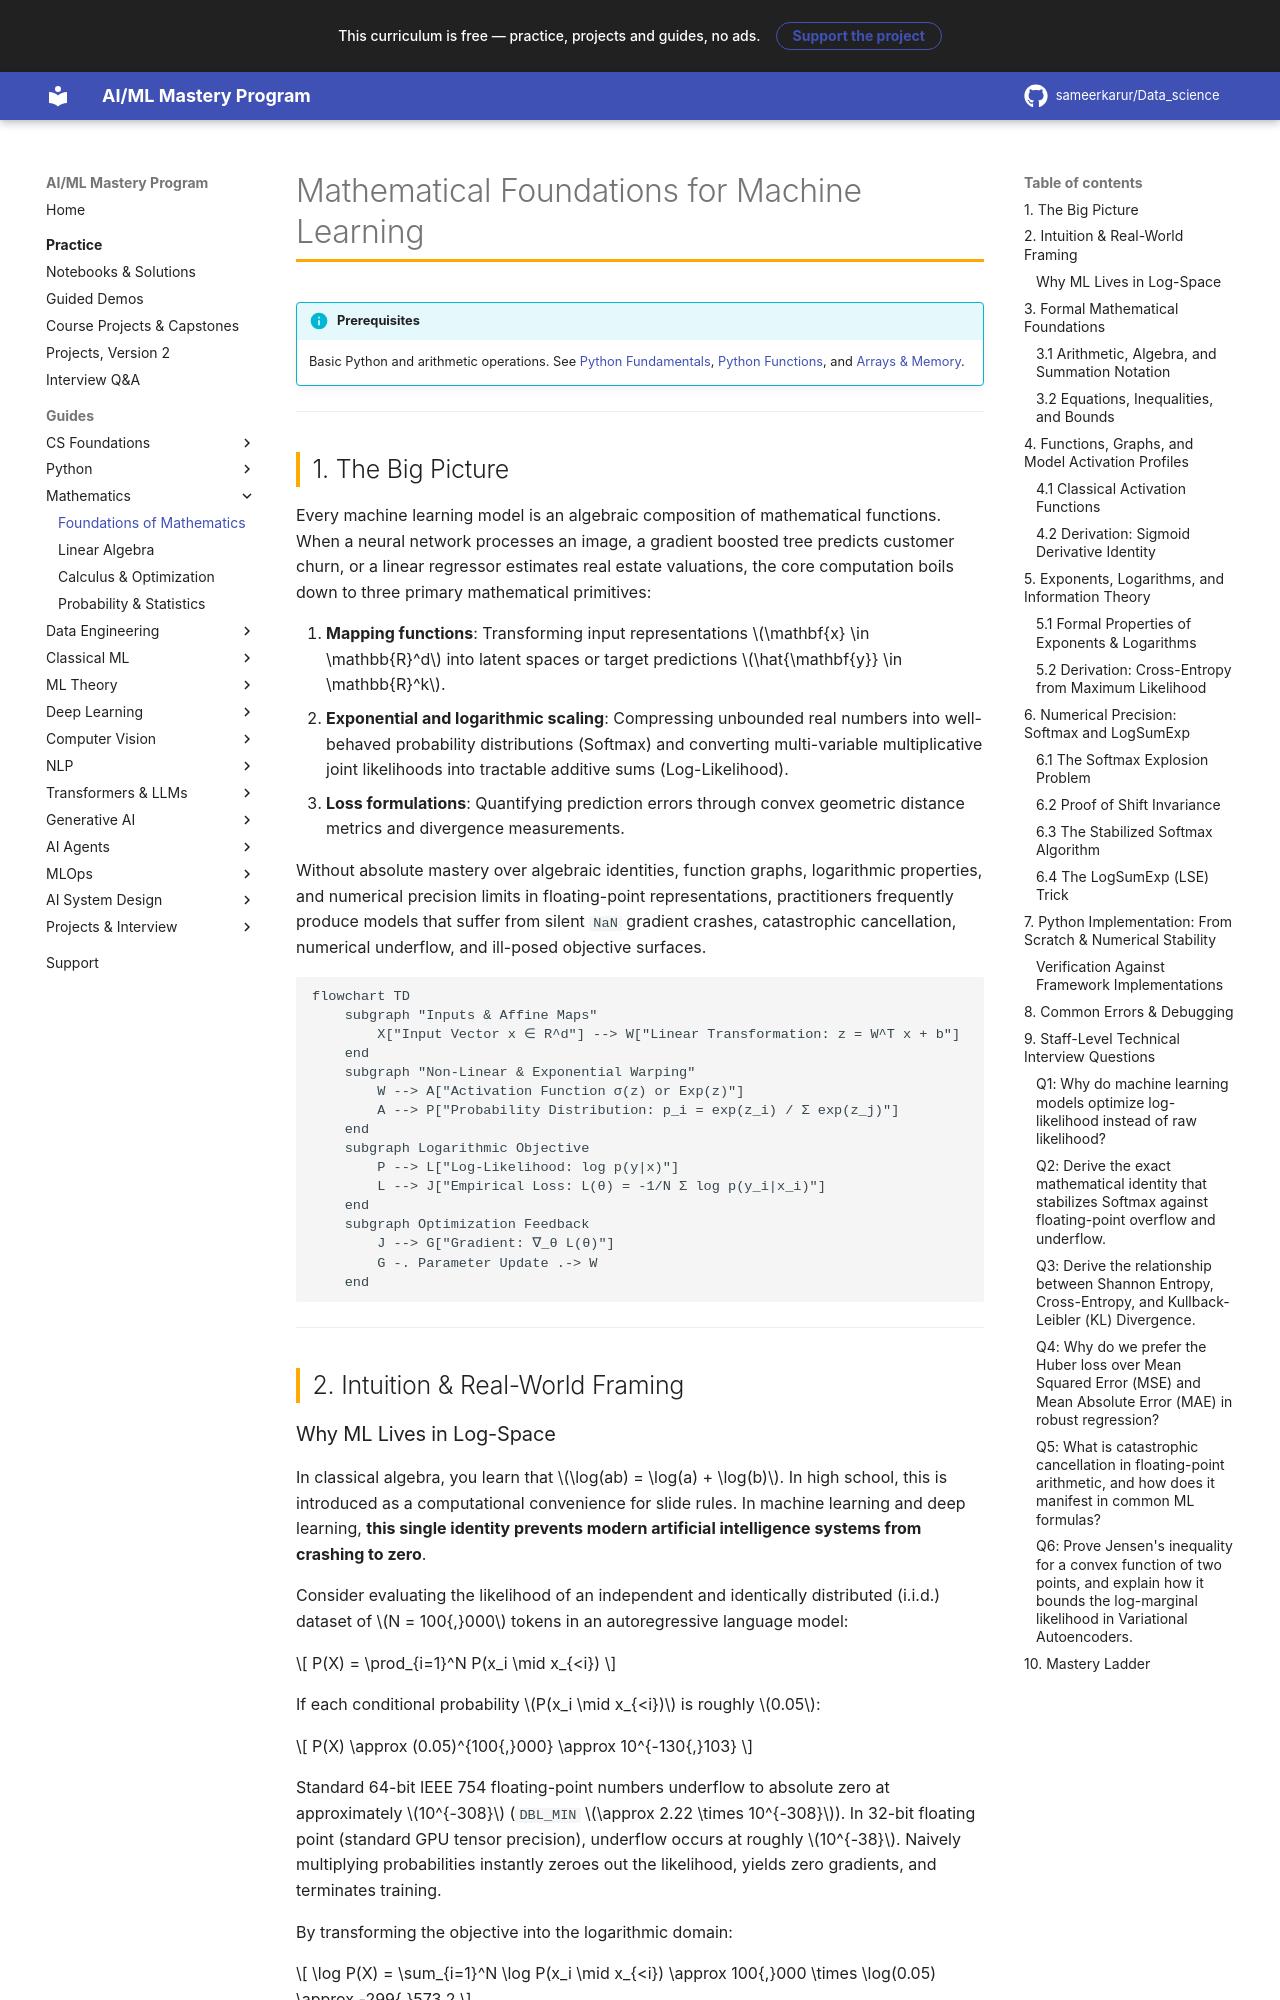

repository: sameerkarur/Data_science · page: 02-mathematics/foundations-math-deep-dive/index.html · generator: mkdocs

# Mathematical Foundations for Machine Learning

!!! info "Prerequisites"
    Basic Python and arithmetic operations. See [Python Fundamentals](../01-python/fundamentals-control-flow-collections-deep-dive.md), [Python Functions](../01-python/functions-deep-dive.md), and [Arrays & Memory](../00-computer-science/arrays-deep-dive.md).

---

## 1. The Big Picture

Every machine learning model is an algebraic composition of mathematical functions. When a neural network processes an image, a gradient boosted tree predicts customer churn, or a linear regressor estimates real estate valuations, the core computation boils down to three primary mathematical primitives:

1. **Mapping functions**: Transforming input representations $\mathbf{x} \in \mathbb{R}^d$ into latent spaces or target predictions $\hat{\mathbf{y}} \in \mathbb{R}^k$.
2. **Exponential and logarithmic scaling**: Compressing unbounded real numbers into well-behaved probability distributions (Softmax) and converting multi-variable multiplicative joint likelihoods into tractable additive sums (Log-Likelihood).
3. **Loss formulations**: Quantifying prediction errors through convex geometric distance metrics and divergence measurements.

Without absolute mastery over algebraic identities, function graphs, logarithmic properties, and numerical precision limits in floating-point representations, practitioners frequently produce models that suffer from silent `NaN` gradient crashes, catastrophic cancellation, numerical underflow, and ill-posed objective surfaces.

```mermaid
flowchart TD
    subgraph "Inputs & Affine Maps"
        X["Input Vector x ∈ R^d"] --> W["Linear Transformation: z = W^T x + b"]
    end
    subgraph "Non-Linear & Exponential Warping"
        W --> A["Activation Function σ(z) or Exp(z)"]
        A --> P["Probability Distribution: p_i = exp(z_i) / Σ exp(z_j)"]
    end
    subgraph Logarithmic Objective
        P --> L["Log-Likelihood: log p(y|x)"]
        L --> J["Empirical Loss: L(θ) = -1/N Σ log p(y_i|x_i)"]
    end
    subgraph Optimization Feedback
        J --> G["Gradient: ∇_θ L(θ)"]
        G -. Parameter Update .-> W
    end
```

---

## 2. Intuition & Real-World Framing
